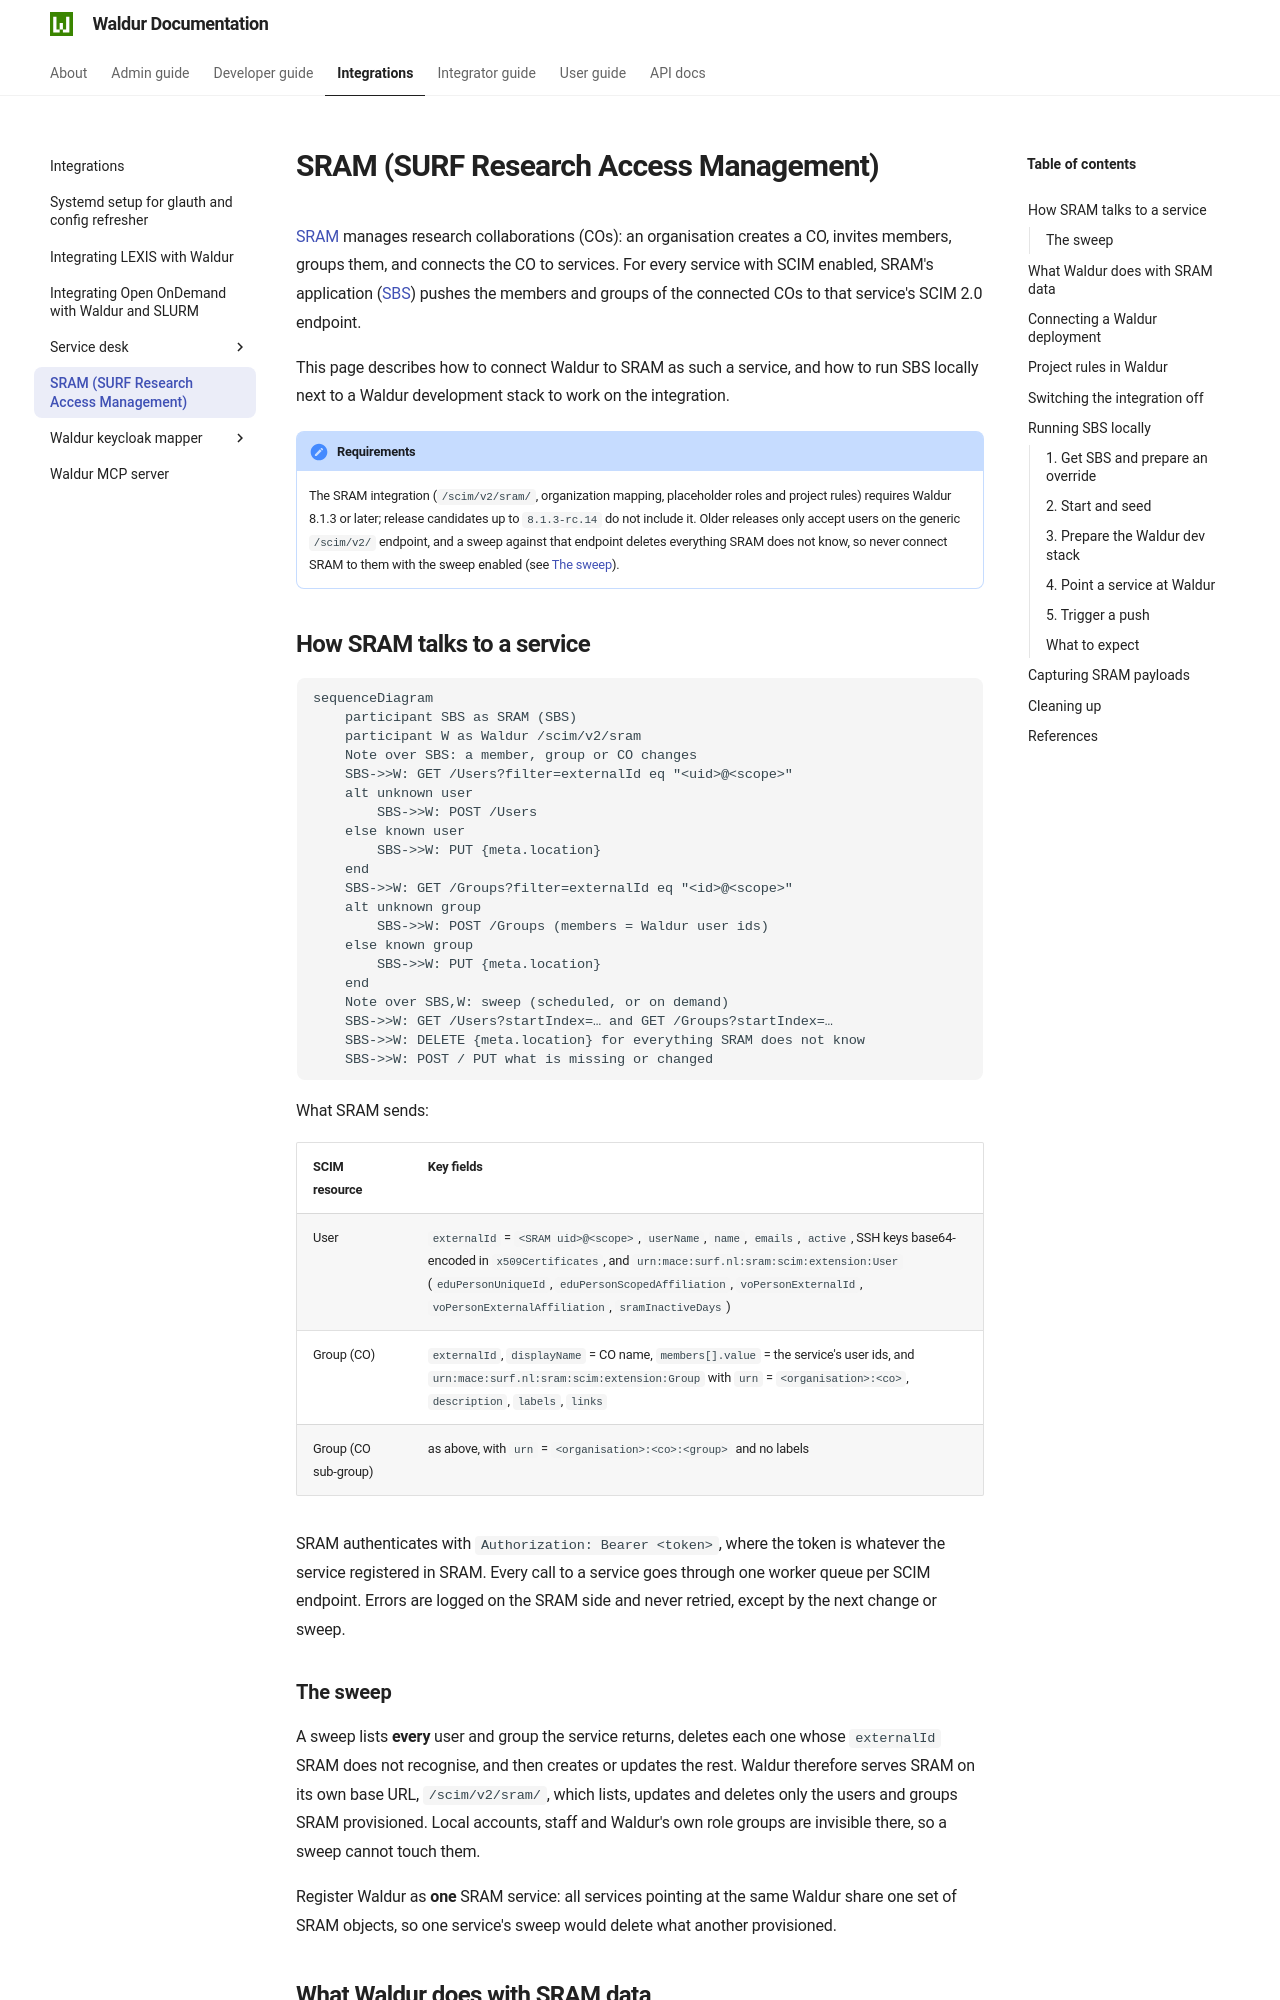

repository: waldur/waldur-docs · page: 8.1.3/integrations/sram/index.html · generator: mkdocs

# SRAM (SURF Research Access Management)

[SRAM](https://sram.surf.nl/) manages research collaborations (COs): an
organisation creates a CO, invites members, groups them, and connects the CO to
services. For every service with SCIM enabled, SRAM's application
([SBS](https://github.com/SURFscz/SBS)) pushes the members and groups of the
connected COs to that service's SCIM 2.0 endpoint.

This page describes how to connect Waldur to SRAM as such a service, and how to
run SBS locally next to a Waldur development stack to work on the integration.

!!! note "Requirements"
    The SRAM integration (`/scim/v2/sram/`, organization mapping, placeholder
    roles and project rules) requires Waldur 8.1.3 or later; release candidates
    up to `8.1.3-rc.14` do not include it. Older releases only accept users on
    the generic `/scim/v2/` endpoint, and a sweep against that endpoint deletes
    everything SRAM does not know, so never connect SRAM to them with the sweep
    enabled (see [The sweep](#the-sweep)).

## How SRAM talks to a service

```mermaid
sequenceDiagram
    participant SBS as SRAM (SBS)
    participant W as Waldur /scim/v2/sram
    Note over SBS: a member, group or CO changes
    SBS->>W: GET /Users?filter=externalId eq "<uid>@<scope>"
    alt unknown user
        SBS->>W: POST /Users
    else known user
        SBS->>W: PUT {meta.location}
    end
    SBS->>W: GET /Groups?filter=externalId eq "<id>@<scope>"
    alt unknown group
        SBS->>W: POST /Groups (members = Waldur user ids)
    else known group
        SBS->>W: PUT {meta.location}
    end
    Note over SBS,W: sweep (scheduled, or on demand)
    SBS->>W: GET /Users?startIndex=… and GET /Groups?startIndex=…
    SBS->>W: DELETE {meta.location} for everything SRAM does not know
    SBS->>W: POST / PUT what is missing or changed
```

What SRAM sends:

| SCIM resource | Key fields |
|---|---|
| User | `externalId` = `<SRAM uid>@<scope>`, `userName`, `name`, `emails`, `active`, SSH keys base64-encoded in `x509Certificates`, and `urn:mace:surf.nl:sram:scim:extension:User` (`eduPersonUniqueId`, `eduPersonScopedAffiliation`, `voPersonExternalId`, `voPersonExternalAffiliation`, `sramInactiveDays`) |
| Group (CO) | `externalId`, `displayName` = CO name, `members[].value` = the service's user ids, and `urn:mace:surf.nl:sram:scim:extension:Group` with `urn` = `<organisation>:<co>`, `description`, `labels`, `links` |
| Group (CO sub-group) | as above, with `urn` = `<organisation>:<co>:<group>` and no labels |

SRAM authenticates with `Authorization: Bearer <token>`, where the token is
whatever the service registered in SRAM. Every call to a service goes through
one worker queue per SCIM endpoint. Errors are logged on the SRAM side and never
retried, except by the next change or sweep.

### The sweep

A sweep lists **every** user and group the service returns, deletes each one
whose `externalId` SRAM does not recognise, and then creates or updates the rest.
Waldur therefore serves SRAM on its own base URL, `/scim/v2/sram/`, which lists,
updates and deletes only the users and groups SRAM provisioned. Local accounts,
staff and Waldur's own role groups are invisible there, so a sweep cannot touch
them.

Register Waldur as **one** SRAM service: all services pointing at the same
Waldur share one set of SRAM objects, so one service's sweep would delete what
another provisioned.
